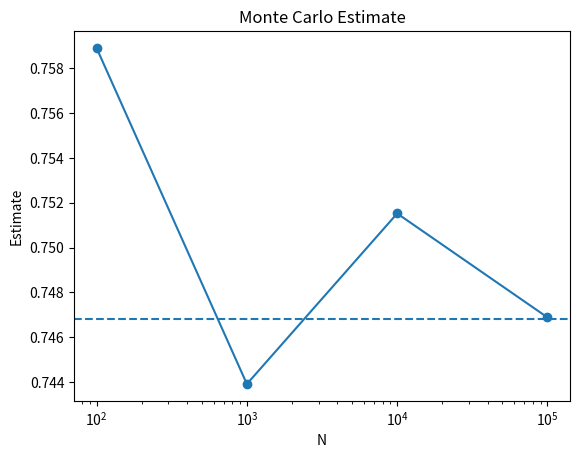

This figure's Python source:
# -*- coding: utf-8 -*-
"""Assignment_2_q2_SMF.py

Automatically generated by Colab.

Original file is located at
    https://colab.research.google.com/drive/1U_HKqiEXsspQEOsrZMz3fzG8tGqqPnd-

# Question 2: Monte Carlo Integration

## Simulation part

## Part (b)
"""

import numpy as np

N_values = [100,1000,10000,100000]

for N in N_values:

    U = np.random.uniform(
        0,
        1,
        size=N
    )

    estimate = np.mean(
        np.exp(-U**2)
    )

    print(
        f"N={N}, estimate={estimate}"
    )

"""## Part (c)"""

from scipy.integrate import quad
import numpy as np

true_value, _ = quad(
    lambda x: np.exp(-x**2),
    0,
    1
)

print(true_value)

from scipy.integrate import quad
import numpy as np

true_value, _ = quad(
    lambda x: np.exp(-x**2),
    0,
    1
)

N_values = [100,1000,10000,100000]

for N in N_values:

    U = np.random.uniform(
        0,
        1,
        size=N
    )

    estimate = np.mean(
        np.exp(-U**2)
    )

    error = abs(
        estimate - true_value
    )

    print(
        f"N={N}"
    )

    print(
        f"Estimate={estimate:.6f}"
    )

    print(
        f"Error={error:.6f}"
    )

    print()

"""## Part (d)"""

import matplotlib.pyplot as plt
import numpy as np
from scipy.integrate import quad

true_value,_ = quad(
    lambda x: np.exp(-x**2),
    0,
    1
)

N_values = [100,1000,10000,100000]

estimates = []

for N in N_values:

    U = np.random.uniform(
        0,
        1,
        size=N
    )

    estimate = np.mean(
        np.exp(-U**2)
    )

    estimates.append(
        estimate
    )

plt.plot(
    N_values,
    estimates,
    marker='o'
)

plt.axhline(
    true_value,
    linestyle='--'
)

plt.xscale('log')

plt.xlabel('N')

plt.ylabel('Estimate')

plt.title('Monte Carlo Estimate')

plt.show()

"""As N increases, the sample average becomes more stable and converges to the true expectation by the Law of Large Numbers. The Monte Carlo error decreases approximately at the rate 1/sqrt(N)."""
